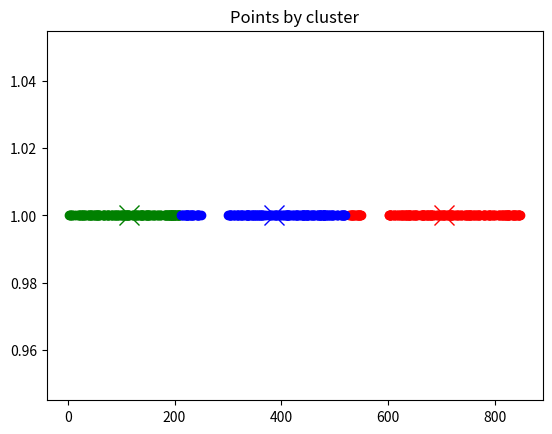

Generate this figure with matplotlib: (Note: this script raises an exception after producing the figure.)
import numpy as np
import random
import matplotlib.pyplot as plt


def calc_distance(x1, x2):
    return abs(x1 - x2)


def find_closest_centroid(init_centroids, x):
    assigned_centroids = []
    for point in x:
        distances = []
        for centroid in init_centroids:
            distances.append(calc_distance(point, centroid))
        assigned_centroids.append(np.argmin(distances))
    return assigned_centroids


def recalculate_centroids(x, total_centroids, assigned_centroids, old_centroids):
    for k in range(total_centroids):
        if sum(assigned_centroids == k) > 0:
            old_centroids[k] = sum(x[assigned_centroids == k]) / sum(assigned_centroids == k)
    return old_centroids


def predict(input_val, old_centroids):
    distances = []
    for centroid in old_centroids:
        distances.append(calc_distance(input_val, centroid))

    return np.argmin(distances) + 1


if __name__ == "__main__":
    K = 3
    X = np.append(np.random.default_rng().uniform(1, 250, 200),
                  [np.random.default_rng().uniform(300, 550, 200),
                   np.random.default_rng().uniform(600, 850, 200)])
    centroids = []
    for i in random.sample(range(1, len(X)), K):
        centroids.append(X[i])
    centroids = np.array(centroids)

    print("Old centroids", centroids)
    while True:
        oc = centroids
        classified_centroids = np.array(find_closest_centroid(centroids, X))
        centroids = np.array(recalculate_centroids(x=X, total_centroids=K,
                                                   assigned_centroids=classified_centroids, old_centroids=centroids))
        if np.array_equal(oc, centroids):
            break
    print("New centroids", centroids)

    colors = ['r', 'g', 'b']
    for n, y in enumerate(centroids):
        plt.plot(y, 1, marker='x', color=colors[n], ms=15)
        print("n, y", n, y)
    for n in range(K):
        ys = X[classified_centroids == n]
        plt.scatter(ys, np.full(len(ys), 1), color=colors[n])
    plt.title("Points by cluster")
    plt.show()

    while True:
        print("The value belongs to number",
              predict(int(input("Enter an int you want to predict ")), centroids), "centroid")
